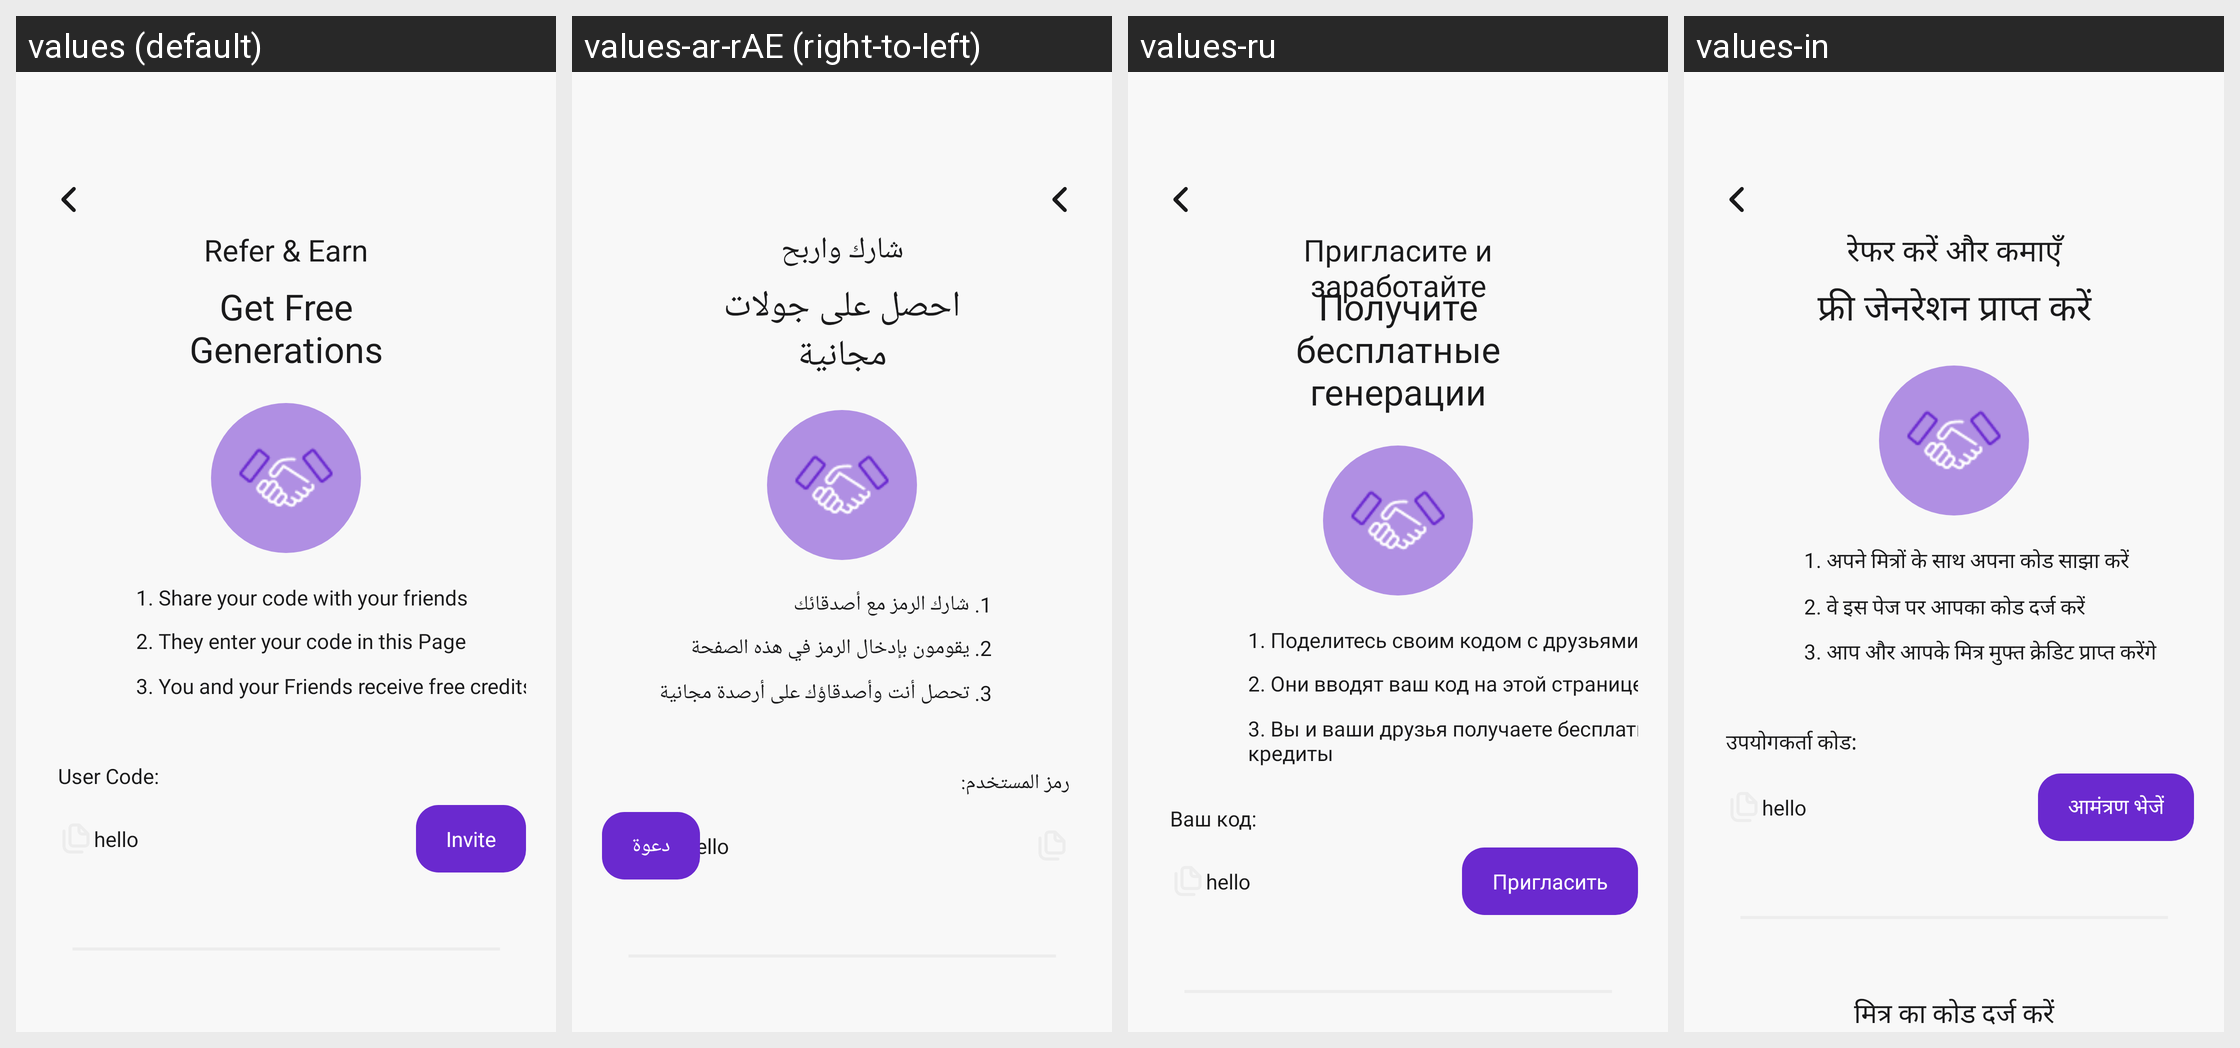

Here is an Android app screen in its default locale and in the app's own translations. Write out the translated-string differences for the strings that appear on this screen.
Android screen res/layout/fragment_refer.xml rendered under 4 locales, left to right: values (default), values-ar-rAE (right-to-left), values-ru, values-in. Device: Nexus 5 (rendered at 1080×1920; each locale shown at half size, 540×960, under a caption strip naming it); theme Theme.Kotodama.
Other locales in the repository, not shown: values-de, values-en, values-es, values-fr, values-ja, values-ko, values-pt-rBR, values-tr, values-vi, values-zh-rCN, values-zh-rSG.
Strings drawn on this screen, with the default value and each locale's value (text and hints the layout hard-codes, and strings that could not be matched under every locale, appear in the picture but are not listed):

referAnd
  values: Refer & Earn
  values-ar-rAE: شارك واربح
  values-ru: Пригласите и заработайте
  values-in: रेफर करें और कमाएँ

getFreeGenerations
  values: Get Free Generations
  values-ar-rAE: احصل على جولات مجانية
  values-ru: Получите бесплатные генерации
  values-in: फ्री जेनरेशन प्राप्त करें

share_1
  values: 1. Share your code with your friends
  values-ar-rAE: 1. شارك الرمز مع أصدقائك
  values-ru: 1. Поделитесь своим кодом с друзьями
  values-in: 1. अपने मित्रों के साथ अपना कोड साझा करें

they_2
  values: 2. They enter your code in this Page
  values-ar-rAE: 2. يقومون بإدخال الرمز في هذه الصفحة
  values-ru: 2. Они вводят ваш код на этой странице
  values-in: 2. वे इस पेज पर आपका कोड दर्ज करें

you_3
  values: 3. You and your Friends receive free credits
  values-ar-rAE: 3. تحصل أنت وأصدقاؤك على أرصدة مجانية
  values-ru: 3. Вы и ваши друзья получаете бесплатные кредиты
  values-in: 3. आप और आपके मित्र मुफ्त क्रेडिट प्राप्त करेंगे

userCode
  values: User Code:
  values-ar-rAE: رمز المستخدم:
  values-ru: Ваш код:
  values-in: उपयोगकर्ता कोड:

invite
  values: Invite
  values-ar-rAE: دعوة
  values-ru: Пригласить
  values-in: आमंत्रण भेजें
